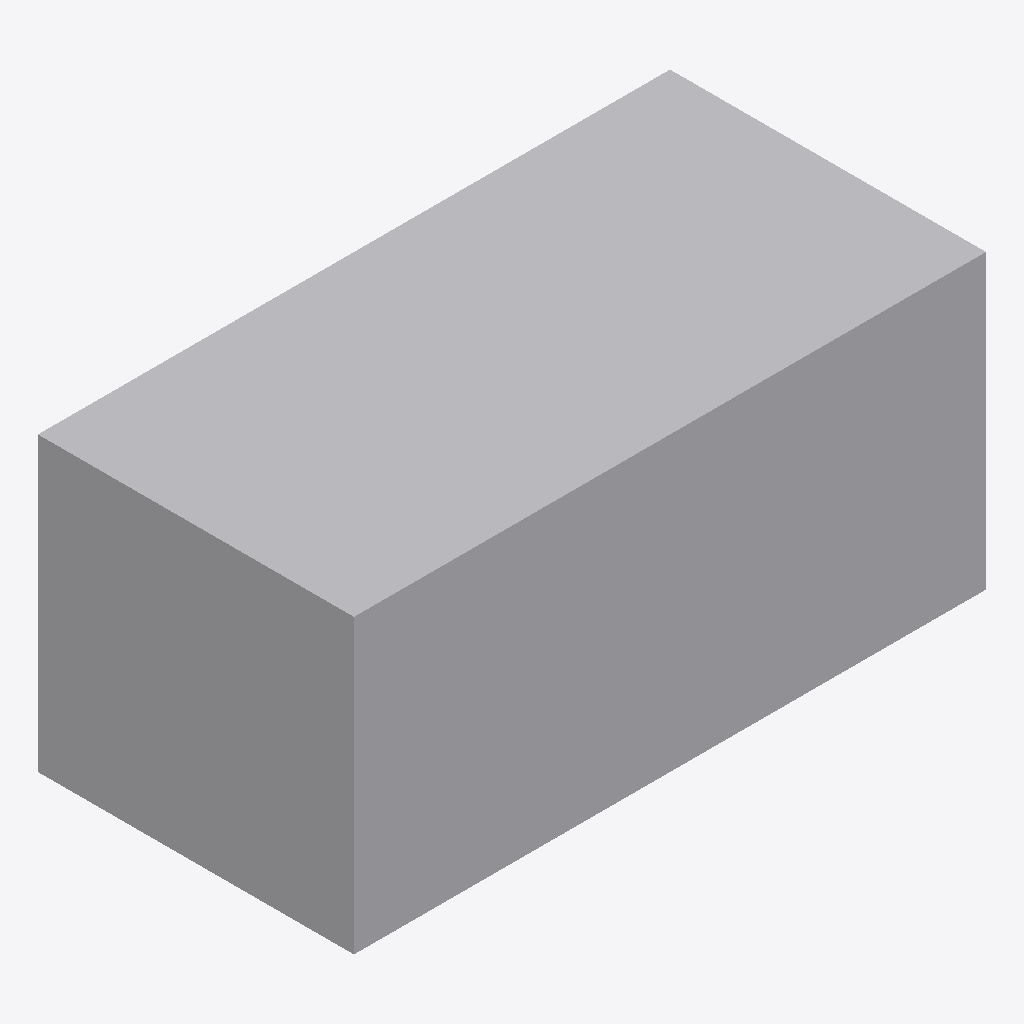
Isometric view of an IFC building model (IFC-SPF (STEP), schema IFC4, length unit metre), seen from the south-west, elements coloured by IFC class: 1 other element (light grey).
Extent 1.6 m × 0.8 m × 0.7 m (x, y, z). Elements (1): 1 IfcFurnishingElement.

HEADER;
FILE_DESCRIPTION(('ViewDefinition [CoordinationView]'),'2;1');
FILE_NAME('table.work.1600.ifc','2026-10-22T00:00:00',('Example author'),('Example organisation'),'ifcopenshell','ifcopenshell','');
FILE_SCHEMA(('IFC4'));
ENDSEC;
DATA;
#1=IFCPROJECT('1xp9fULx9NNBuvm3Lt6ClB',$,'Item library: table.work.1600',$,$,$,$,(#11),#6);
#33=IFCFURNISHINGELEMENT('2HhP_bZSPMGBDSNQesTEyK',$,'Work table, 1.6 m',$,'table',#32,#27,$);
ENDSEC;
